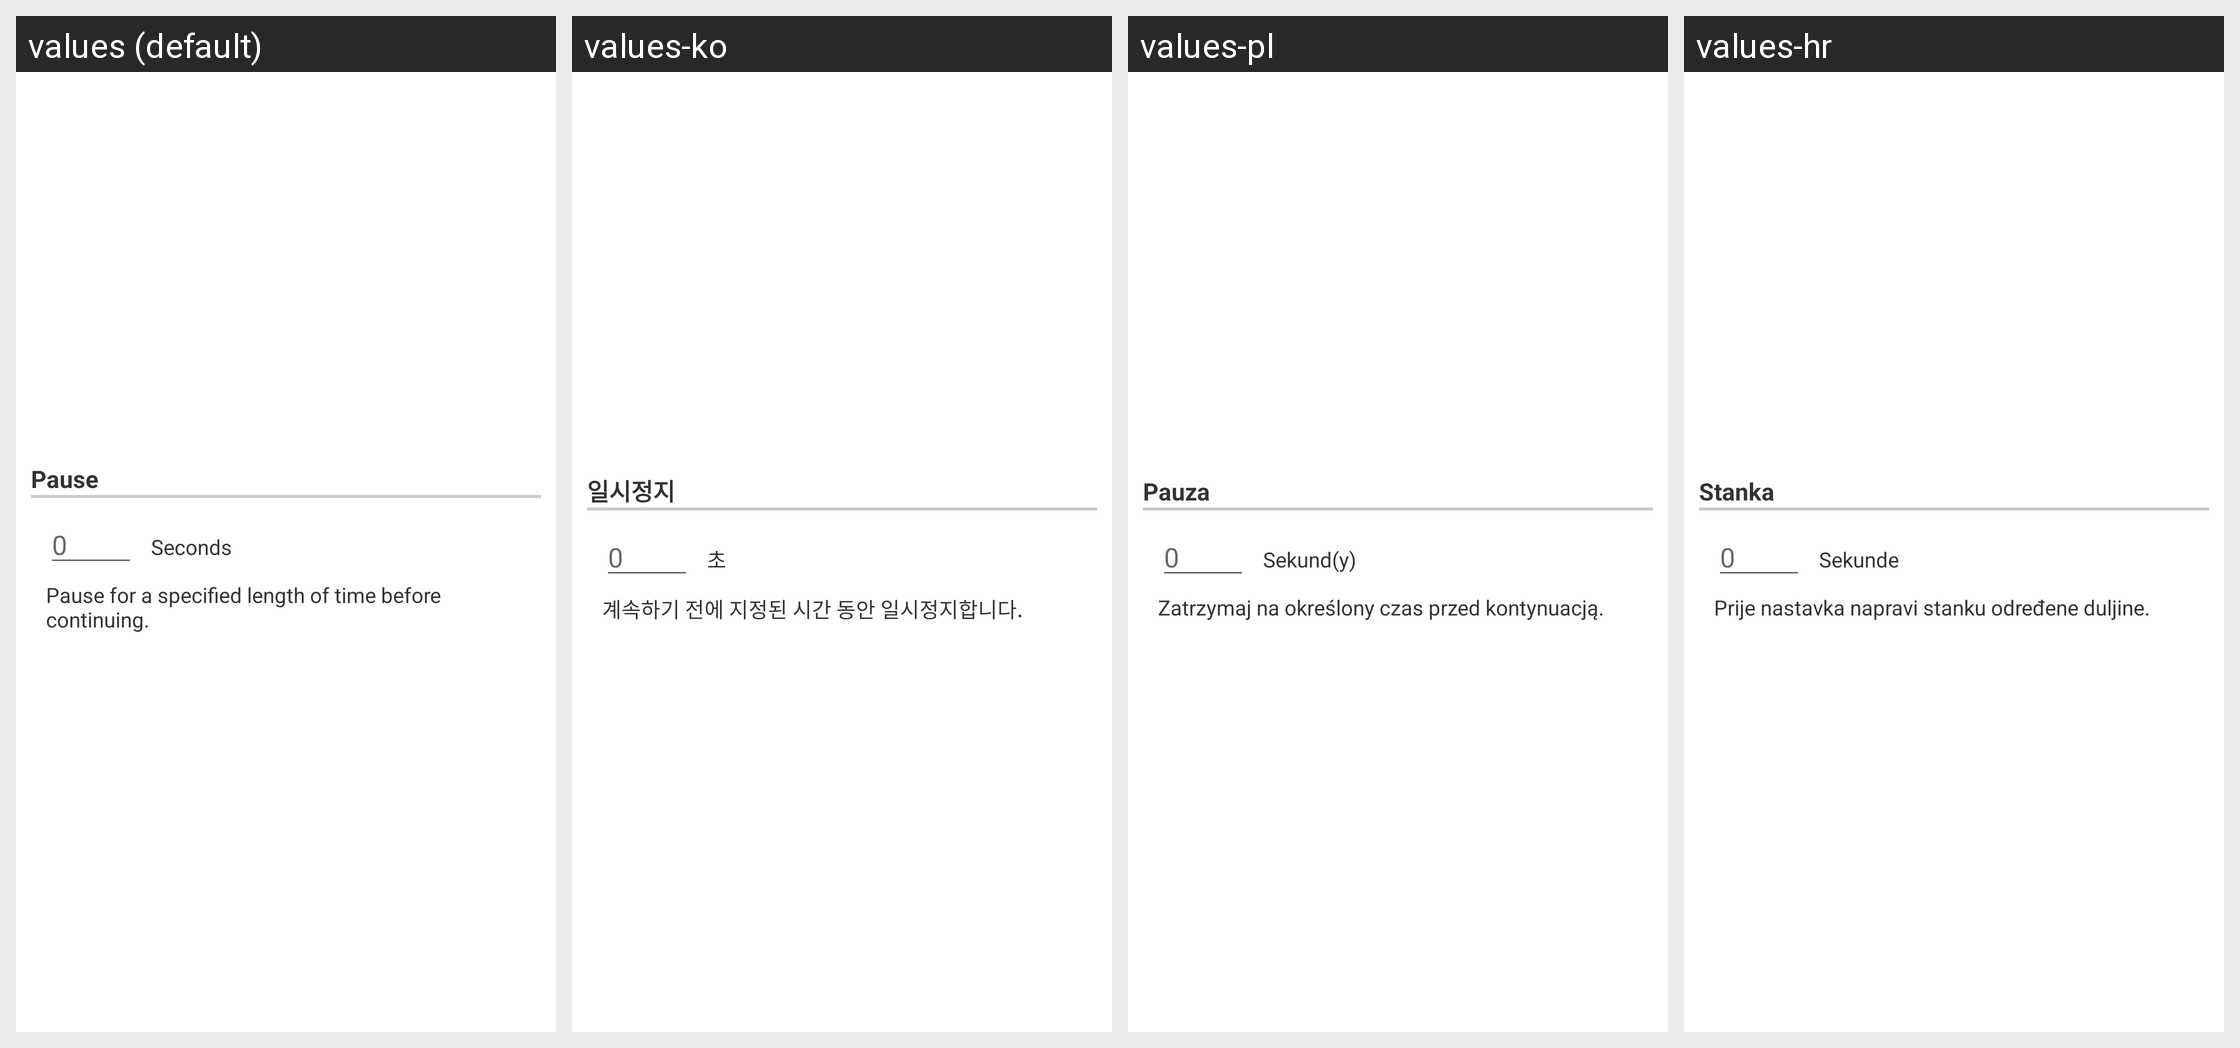

Here is an Android app screen in its default locale and in the app's own translations. Write out the translated-string differences for the strings that appear on this screen.
Android screen res/layout/configuration_dialog_option054.xml rendered under 4 locales, left to right: values (default), values-ko, values-pl, values-hr. Device: Nexus 5 (rendered at 1080×1920; each locale shown at half size, 540×960, under a caption strip naming it); theme Theme.MaterialComponents.DayNight.NoActionBar.
Other locales in the repository, not shown: values-da, values-de, values-el, values-es, values-fr, values-hu, values-it, values-ja, values-nl, values-pt, values-ru, values-zh-rCN, values-zh-rTW.
Strings drawn on this screen, with the default value and each locale's value (text and hints the layout hard-codes, and strings that could not be matched under every locale, appear in the picture but are not listed):

layoutAppPause
  values: Pause
  values-ko: 일시정지
  values-pl: Pauza
  values-hr: Stanka

timeSeconds
  values: Seconds
  values-ko: 초
  values-pl: Sekund(y)
  values-hr: Sekunde

layoutAppPauseSubTitle
  values: Pause for a specified length of time before continuing.
  values-ko: 계속하기 전에 지정된 시간 동안 일시정지합니다.
  values-pl: Zatrzymaj na określony czas przed kontynuacją.
  values-hr: Prije nastavka napravi stanku određene duljine.
